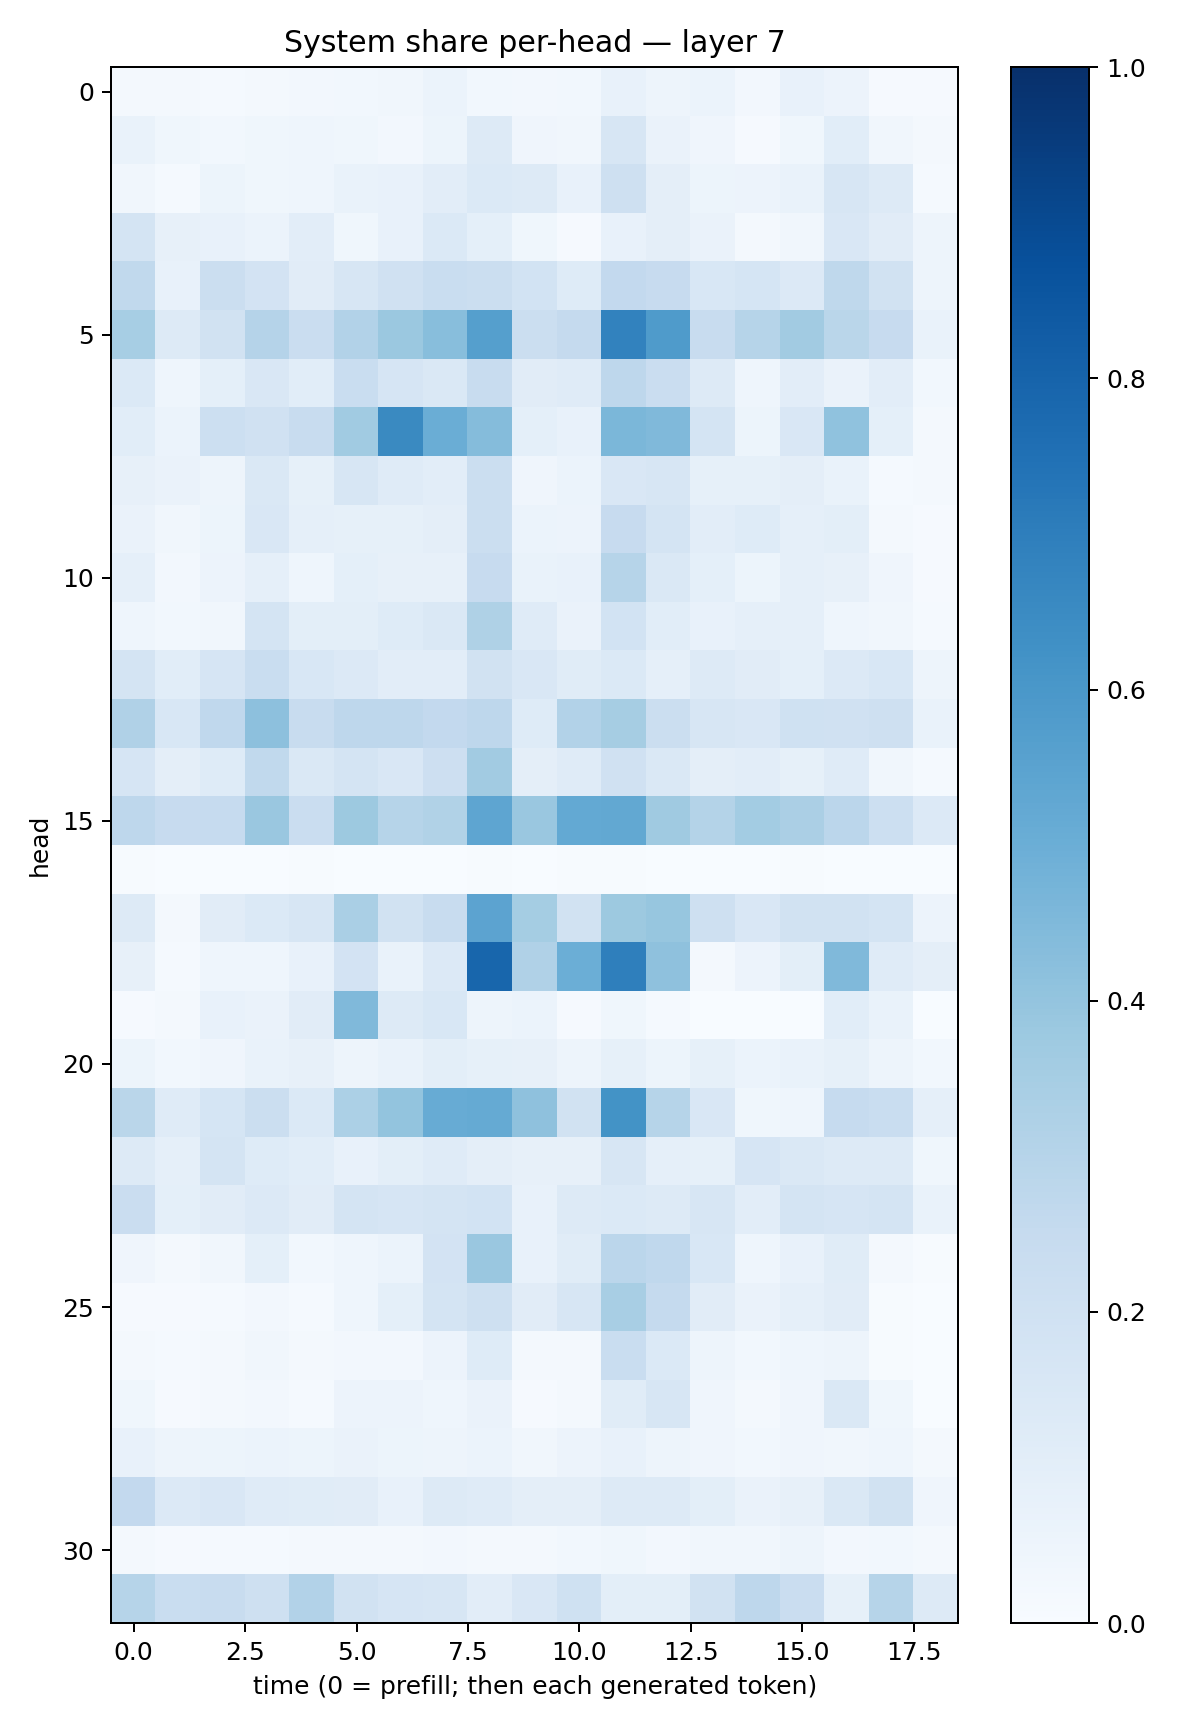

Data behind this chart, as committed beside it:
0.017961642, 0.01769021, 0.013113257, 0.0229339, 0.023853237, 0.031132981, 0.033369493, 0.061964322, 0.027589314, 0.0261132, 0.030902581, 0.07452008, 0.04811017, 0.06063718, 0.027182262, 0.073108844, 0.054867793, 0.008880792, 0.009256518
0.06975, 0.03768, 0.02972, 0.03666, 0.0436, 0.03602, 0.02431, 0.05165, 0.1292, 0.04221, 0.03204, 0.1625, 0.06428, 0.04008, 0.008957, 0.0374, 0.1076, 0.03391, 0.0164
0.03484, 0.01484, 0.05345, 0.03795, 0.04611, 0.06712, 0.07319, 0.1031, 0.1389, 0.1325, 0.07368, 0.2085, 0.09478, 0.05375, 0.05536, 0.06875, 0.1617, 0.1282, 0.01359
0.1744, 0.07825, 0.07263, 0.06072, 0.1033, 0.03827, 0.07768, 0.1399, 0.09233, 0.03901, 0.009814, 0.07227, 0.09564, 0.06485, 0.02092, 0.03496, 0.149, 0.11, 0.04851
0.2634, 0.07602, 0.2219, 0.1811, 0.1126, 0.1615, 0.1977, 0.2309, 0.2227, 0.1856, 0.1244, 0.258, 0.2457, 0.1524, 0.1714, 0.1332, 0.2712, 0.189, 0.04808
0.3444, 0.1323, 0.1898, 0.3035, 0.2286, 0.3108, 0.3823, 0.4295, 0.5647, 0.2251, 0.2508, 0.6832, 0.5821, 0.2392, 0.2981, 0.3599, 0.2888, 0.2428, 0.06934
0.1392, 0.04613, 0.09009, 0.1516, 0.1055, 0.2307, 0.1658, 0.148, 0.2379, 0.1096, 0.1189, 0.2751, 0.2303, 0.1307, 0.04515, 0.1031, 0.0659, 0.1049, 0.028
0.1081, 0.06179, 0.2159, 0.1982, 0.2401, 0.3643, 0.6559, 0.5023, 0.4353, 0.09063, 0.0725, 0.4604, 0.4459, 0.179, 0.05312, 0.1514, 0.41, 0.09027, 0.02061
0.081, 0.06403, 0.04918, 0.1414, 0.08477, 0.1616, 0.1174, 0.1029, 0.2231, 0.0396, 0.05995, 0.1493, 0.1578, 0.08348, 0.08295, 0.09722, 0.0703, 0.01267, 0.01683
0.06418, 0.03126, 0.05131, 0.1486, 0.08914, 0.08486, 0.08406, 0.09599, 0.2235, 0.06152, 0.057, 0.2432, 0.1767, 0.1046, 0.1214, 0.08905, 0.1008, 0.01663, 0.01096
0.08721, 0.02655, 0.05789, 0.08933, 0.0464, 0.09104, 0.0811, 0.08043, 0.2429, 0.06669, 0.07777, 0.3003, 0.1436, 0.09078, 0.05333, 0.08773, 0.08006, 0.03947, 0.01058
0.0434, 0.03085, 0.03497, 0.173, 0.1015, 0.09856, 0.1245, 0.1442, 0.3228, 0.1182, 0.06553, 0.1853, 0.1062, 0.07248, 0.08755, 0.0876, 0.04628, 0.0341, 0.01523
0.1744, 0.1068, 0.1672, 0.2316, 0.1528, 0.1357, 0.1017, 0.1052, 0.1882, 0.1507, 0.1171, 0.1399, 0.08872, 0.1251, 0.1098, 0.09223, 0.1355, 0.1557, 0.04826
0.3191, 0.156, 0.2663, 0.4158, 0.2415, 0.2768, 0.2754, 0.2612, 0.2756, 0.1221, 0.3111, 0.3503, 0.2224, 0.1584, 0.1519, 0.2027, 0.1974, 0.2045, 0.06843
0.1662, 0.09516, 0.1217, 0.262, 0.1469, 0.172, 0.1487, 0.2125, 0.3628, 0.09671, 0.1194, 0.1967, 0.145, 0.09547, 0.1036, 0.08219, 0.121, 0.03497, 0.01297
0.275, 0.2438, 0.2472, 0.3859, 0.228, 0.3783, 0.2986, 0.316, 0.5373, 0.3838, 0.5206, 0.5258, 0.3679, 0.3057, 0.3578, 0.3359, 0.2832, 0.216, 0.1341
0.005451, 0.001862, 0.0008977, 0.000758, 0.00453, 0.0007111, 0.001835, 0.003664, 0.006409, 0.002797, 0.006104, 0.004724, 0.002122, 0.000668, 0.003171, 0.006657, 0.0008829, 0.002824, 0.002712
0.13, 0.01779, 0.1127, 0.1404, 0.1638, 0.3397, 0.1876, 0.2345, 0.5463, 0.3533, 0.1922, 0.3756, 0.3907, 0.2094, 0.152, 0.1913, 0.1915, 0.1738, 0.05548
0.07832, 0.01183, 0.04428, 0.04479, 0.07318, 0.1823, 0.07013, 0.1332, 0.7928, 0.3181, 0.4999, 0.692, 0.4102, 0.01688, 0.0555, 0.1004, 0.4465, 0.118, 0.09399
0.009752, 0.01911, 0.07089, 0.06259, 0.1118, 0.4466, 0.1327, 0.1558, 0.048, 0.05887, 0.01099, 0.03748, 0.01364, 0.000993, 0.001298, 0.001275, 0.1062, 0.06748, 0.002702
0.05278, 0.02961, 0.04211, 0.06675, 0.08019, 0.04771, 0.06647, 0.1006, 0.08331, 0.07854, 0.04718, 0.08517, 0.05352, 0.08257, 0.05962, 0.06993, 0.08225, 0.05014, 0.02914
0.2872, 0.1179, 0.1713, 0.2237, 0.1381, 0.3282, 0.3992, 0.5096, 0.5175, 0.4108, 0.1911, 0.6197, 0.2979, 0.1501, 0.03647, 0.04323, 0.25, 0.2331, 0.08796
0.1252, 0.08658, 0.1733, 0.1223, 0.1056, 0.07492, 0.09924, 0.1191, 0.09543, 0.08198, 0.08042, 0.1582, 0.08875, 0.08428, 0.1659, 0.1483, 0.1319, 0.1291, 0.03606
0.2266, 0.09242, 0.111, 0.136, 0.1102, 0.1796, 0.1663, 0.1787, 0.1872, 0.07685, 0.129, 0.1375, 0.1294, 0.1634, 0.1023, 0.1743, 0.165, 0.1761, 0.06876
0.03969, 0.02287, 0.03232, 0.09326, 0.02928, 0.04332, 0.06082, 0.1828, 0.385, 0.07469, 0.1157, 0.2819, 0.2674, 0.1553, 0.04508, 0.07494, 0.117, 0.02246, 0.007205
0.01053, 0.009611, 0.01197, 0.02697, 0.01497, 0.04396, 0.09129, 0.1731, 0.2039, 0.1106, 0.1566, 0.3427, 0.252, 0.1117, 0.0653, 0.08864, 0.11, 0.005897, 0.003023
0.0182, 0.01433, 0.0179, 0.03237, 0.02122, 0.02566, 0.02607, 0.05795, 0.1234, 0.02004, 0.02077, 0.2334, 0.1395, 0.04706, 0.03004, 0.04503, 0.05002, 0.005449, 0.002335
0.039, 0.00966, 0.01733, 0.02667, 0.01175, 0.05627, 0.05498, 0.04647, 0.06465, 0.01016, 0.0157, 0.1157, 0.1572, 0.04216, 0.01932, 0.04023, 0.1474, 0.03846, 0.003641
0.071, 0.04928, 0.05204, 0.0596, 0.05427, 0.06414, 0.05173, 0.04968, 0.05917, 0.03244, 0.05723, 0.07661, 0.04905, 0.04125, 0.02818, 0.04143, 0.03457, 0.04562, 0.01968
0.2585, 0.1359, 0.152, 0.1195, 0.1164, 0.1098, 0.07667, 0.128, 0.1184, 0.09537, 0.09575, 0.1316, 0.1252, 0.09927, 0.06446, 0.08158, 0.1444, 0.1951, 0.03976
0.01799, 0.01042, 0.01505, 0.0153, 0.01858, 0.02094, 0.01878, 0.02718, 0.0231, 0.0189, 0.02791, 0.03765, 0.02616, 0.03506, 0.03159, 0.04966, 0.0255, 0.02804, 0.02088
0.2979, 0.2325, 0.2364, 0.2082, 0.3092, 0.1879, 0.1679, 0.163, 0.1045, 0.1519, 0.2029, 0.09992, 0.1002, 0.1928, 0.2755, 0.2302, 0.08463, 0.3005, 0.1301
